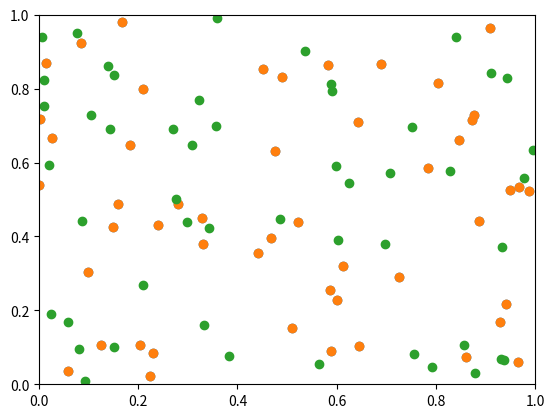

Write the Python code that produced this figure.
import matplotlib.pyplot as plt
import matplotlib.animation as animation
import numpy as np
import argparse

class Node():
    def __init__(self):
        self.id = 0
        self.pos = 0
        self.vel = 0
        self.cluster_head = 0

class Cluster():
    def __init__(self):
        self.id = 0;
        self.level = 0;

class MultiagentSimulation(object):
    def __init__(self, N_agents = 50, interval = 32,
                 xmax = 1, ymax = 1):

        # Parameters
        self.N_agents = N_agents  # Number of agents
        self.interval = interval  # 
        self.xmax     = xmax
        self.ymax     = ymax

        # State
        self.pos_agents = (self.xmax, self.ymax) * np.random.rand(N_agents,2) # agent positions
        self.vel_agents = 0.1 * np.random.randn(N_agents,2)                   # agent velocities

        # Animation
        self.fig, self. ax = plt.subplots()
        self.animation = animation.FuncAnimation(self.fig, self.update_plot,
                                                 interval = self.interval, init_func =
                                                 self.setup_plot, blit=True, frames = 100)

    def setup_plot(self):
        self.ax.set_xlim((0,self.xmax))
        self.ax.set_ylim((0,self.ymax))
        self.scatter = self.ax.scatter(self.pos_agents[:,0],self.pos_agents[:,1])
        return [self.scatter]

    def update_plot(self, i):
        self.pos_agents += self.vel_agents * 0.001 * self.interval
        self.pos_agents = np.remainder(self.pos_agents,(self.xmax,self.ymax))
        self.scatter.set_offsets(self.pos_agents)
        return [self.scatter]

    

parser = argparse.ArgumentParser()

parser.add_argument("-N", "--n-agents", action = "store", type=int,
                    dest="N_agents", default = 50,
                    help = "number of agents to simulate")



if __name__ == '__main__':
    args = parser.parse_args()
    ms = MultiagentSimulation(N_agents = args.N_agents)
    ms.animation.save("out.gif",dpi = 70, writer="imagemagick")
    plt.show()
